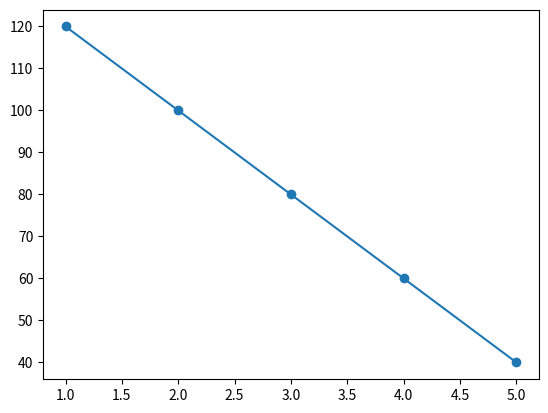

This chart was generated by the following Python code:
import matplotlib.pyplot as plt
from scipy import stats
import numpy as np

x=np.array([1,2,3,4,5])
y=np.array([120,100,80,60,40])

slop,intercept,r,p,std_error=stats.linregress(x,y)

def fun(x):
    return slop*x+intercept

model=fun(5)

print(f'The 5 Years Old Car Speed is: {model} km/h ')

plt.scatter(x,y)
plt.plot(x,fun(x))
plt.show()
